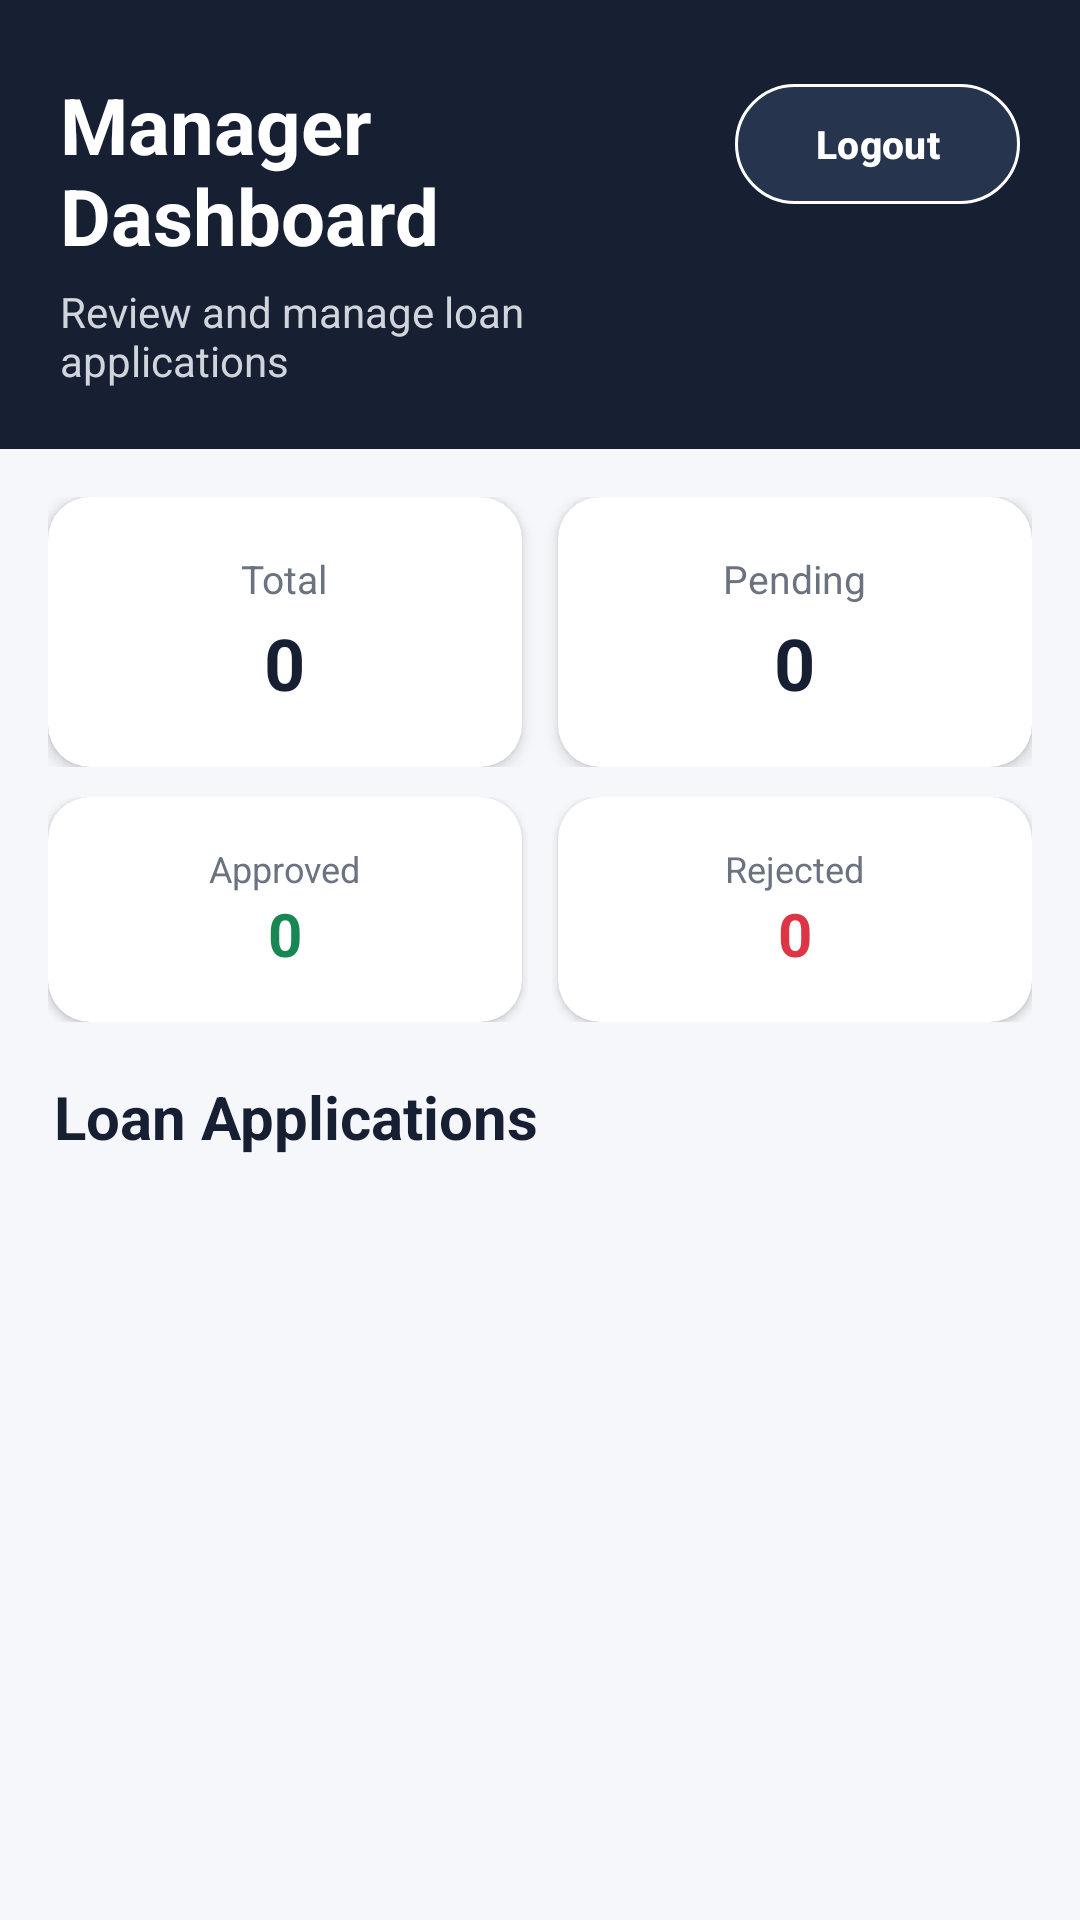

This screen was rendered from an Android layout file. Write that file and the resources it references.
<!-- AndroidManifest.xml: application theme Theme.Prototype_2 -->
<!-- res/layout/activity_manager_page.xml -->
<?xml version="1.0" encoding="utf-8"?>
<androidx.constraintlayout.widget.ConstraintLayout
    xmlns:android="http://schemas.android.com/apk/res/android"
    xmlns:app="http://schemas.android.com/apk/res-auto"
    android:id="@+id/main"
    android:layout_width="match_parent"
    android:layout_height="match_parent"
    android:background="#F5F7FB">

    
    <androidx.constraintlayout.widget.ConstraintLayout
        android:id="@+id/managerHeader"
        android:layout_width="0dp"
        android:layout_height="wrap_content"
        android:paddingStart="20dp"
        android:paddingTop="24dp"
        android:paddingEnd="20dp"
        android:paddingBottom="20dp"
        android:background="#172033"
        app:layout_constraintTop_toTopOf="parent"
        app:layout_constraintStart_toStartOf="parent"
        app:layout_constraintEnd_toEndOf="parent">

        
        <TextView
            android:id="@+id/txtManagerTitle"
            android:layout_width="0dp"
            android:layout_height="wrap_content"
            android:layout_marginEnd="115dp"
            android:text="Manager Dashboard"
            android:textColor="#FFFFFF"
            android:textSize="26sp"
            android:textStyle="bold"
            app:layout_constraintTop_toTopOf="parent"
            app:layout_constraintStart_toStartOf="parent"
            app:layout_constraintEnd_toEndOf="parent" />

        
        <TextView
            android:id="@+id/txtManagerSubtitle"
            android:layout_width="0dp"
            android:layout_height="wrap_content"
            android:layout_marginTop="5dp"
            android:layout_marginEnd="115dp"
            android:text="Review and manage loan applications"
            android:textColor="#D1D5DB"
            android:textSize="14sp"
            app:layout_constraintTop_toBottomOf="@id/txtManagerTitle"
            app:layout_constraintStart_toStartOf="parent"
            app:layout_constraintEnd_toEndOf="parent" />

        
        <com.google.android.material.button.MaterialButton
            android:id="@+id/btnLogoutManager"
            android:layout_width="95dp"
            android:layout_height="48dp"
            android:text="Logout"
            android:textAllCaps="false"
            android:textColor="#FFFFFF"
            android:textSize="13sp"
            android:textStyle="bold"
            app:backgroundTint="#26344D"
            app:cornerRadius="20dp"
            app:layout_constraintEnd_toEndOf="parent"
            app:layout_constraintTop_toTopOf="parent"
            app:strokeColor="#FFFFFF"
            app:strokeWidth="1dp" />

    </androidx.constraintlayout.widget.ConstraintLayout>


    

    <LinearLayout
        android:id="@+id/statisticsContainer"
        android:layout_width="0dp"
        android:layout_height="wrap_content"
        android:layout_marginStart="16dp"
        android:layout_marginTop="16dp"
        android:layout_marginEnd="16dp"
        android:orientation="horizontal"
        android:weightSum="2"
        app:layout_constraintTop_toBottomOf="@id/managerHeader"
        app:layout_constraintStart_toStartOf="parent"
        app:layout_constraintEnd_toEndOf="parent">

        
        <androidx.cardview.widget.CardView
            android:layout_width="0dp"
            android:layout_height="90dp"
            android:layout_marginEnd="6dp"
            android:layout_weight="1"
            app:cardCornerRadius="14dp"
            app:cardElevation="3dp">

            <LinearLayout
                android:layout_width="match_parent"
                android:layout_height="match_parent"
                android:gravity="center"
                android:orientation="vertical"
                android:padding="8dp">

                <TextView
                    android:layout_width="wrap_content"
                    android:layout_height="wrap_content"
                    android:text="Total"
                    android:textColor="#6B7280"
                    android:textSize="13sp" />

                <TextView
                    android:id="@+id/TotalApplications"
                    android:layout_width="wrap_content"
                    android:layout_height="wrap_content"
                    android:layout_marginTop="3dp"
                    android:text="0"
                    android:textColor="#172033"
                    android:textSize="24sp"
                    android:textStyle="bold" />

            </LinearLayout>

        </androidx.cardview.widget.CardView>


        
        <androidx.cardview.widget.CardView
            android:layout_width="0dp"
            android:layout_height="90dp"
            android:layout_marginStart="6dp"
            android:layout_weight="1"
            app:cardCornerRadius="14dp"
            app:cardElevation="3dp">

            <LinearLayout
                android:layout_width="match_parent"
                android:layout_height="match_parent"
                android:gravity="center"
                android:orientation="vertical"
                android:padding="8dp">

                <TextView
                    android:layout_width="wrap_content"
                    android:layout_height="wrap_content"
                    android:text="Pending"
                    android:textColor="#6B7280"
                    android:textSize="13sp" />

                <TextView
                    android:id="@+id/PendingApplications"
                    android:layout_width="wrap_content"
                    android:layout_height="wrap_content"
                    android:layout_marginTop="3dp"
                    android:text="0"
                    android:textColor="#172033"
                    android:textSize="24sp"
                    android:textStyle="bold" />

            </LinearLayout>

        </androidx.cardview.widget.CardView>

    </LinearLayout>


    

    <LinearLayout
        android:id="@+id/secondStatisticsContainer"
        android:layout_width="0dp"
        android:layout_height="wrap_content"
        android:layout_marginStart="16dp"
        android:layout_marginTop="10dp"
        android:layout_marginEnd="16dp"
        android:orientation="horizontal"
        android:weightSum="2"
        app:layout_constraintTop_toBottomOf="@id/statisticsContainer"
        app:layout_constraintStart_toStartOf="parent"
        app:layout_constraintEnd_toEndOf="parent">

        
        <androidx.cardview.widget.CardView
            android:layout_width="0dp"
            android:layout_height="75dp"
            android:layout_marginEnd="6dp"
            android:layout_weight="1"
            app:cardCornerRadius="14dp"
            app:cardElevation="2dp">

            <LinearLayout
                android:layout_width="match_parent"
                android:layout_height="match_parent"
                android:gravity="center"
                android:orientation="vertical">

                <TextView
                    android:layout_width="wrap_content"
                    android:layout_height="wrap_content"
                    android:text="Approved"
                    android:textColor="#6B7280"
                    android:textSize="12sp" />

                <TextView
                    android:id="@+id/ApprovedApplications"
                    android:layout_width="wrap_content"
                    android:layout_height="wrap_content"
                    android:text="0"
                    android:textColor="#198754"
                    android:textSize="20sp"
                    android:textStyle="bold" />

            </LinearLayout>

        </androidx.cardview.widget.CardView>


        
        <androidx.cardview.widget.CardView
            android:layout_width="0dp"
            android:layout_height="75dp"
            android:layout_marginStart="6dp"
            android:layout_weight="1"
            app:cardCornerRadius="14dp"
            app:cardElevation="2dp">

            <LinearLayout
                android:layout_width="match_parent"
                android:layout_height="match_parent"
                android:gravity="center"
                android:orientation="vertical">

                <TextView
                    android:layout_width="wrap_content"
                    android:layout_height="wrap_content"
                    android:text="Rejected"
                    android:textColor="#6B7280"
                    android:textSize="12sp" />

                <TextView
                    android:id="@+id/RejectedApplications"
                    android:layout_width="wrap_content"
                    android:layout_height="wrap_content"
                    android:text="0"
                    android:textColor="#DC3545"
                    android:textSize="20sp"
                    android:textStyle="bold" />

            </LinearLayout>

        </androidx.cardview.widget.CardView>

    </LinearLayout>


    

    <TextView
        android:id="@+id/applicationsTitle"
        android:layout_width="wrap_content"
        android:layout_height="wrap_content"
        android:layout_marginStart="18dp"
        android:layout_marginTop="18dp"
        android:text="Loan Applications"
        android:textColor="#172033"
        android:textSize="20sp"
        android:textStyle="bold"
        app:layout_constraintTop_toBottomOf="@id/secondStatisticsContainer"
        app:layout_constraintStart_toStartOf="parent" />


    

    <androidx.recyclerview.widget.RecyclerView
        android:id="@+id/rvManagerLoans"
        android:layout_width="0dp"
        android:layout_height="0dp"
        android:layout_marginTop="8dp"
        android:clipToPadding="false"
        android:paddingBottom="20dp"
        app:layout_constraintTop_toBottomOf="@id/applicationsTitle"
        app:layout_constraintBottom_toBottomOf="parent"
        app:layout_constraintStart_toStartOf="parent"
        app:layout_constraintEnd_toEndOf="parent" />

</androidx.constraintlayout.widget.ConstraintLayout>
<!-- resources referenced by this layout -->
<resources>
  <style name="Theme.Prototype_2" parent="Base.Theme.Prototype_2" />
  <style name="Base.Theme.Prototype_2" parent="Theme.Material3.DayNight.NoActionBar">
          
          
          <item name="android:windowAnimationStyle">@style/ActivityAnimation</item>
      </style>
  <style name="ActivityAnimation" parent="@android:style/Animation.Activity">
          <item name="android:activityOpenEnterAnimation">@anim/slide_in_right</item>
          <item name="android:activityOpenExitAnimation">@anim/slide_out_left</item>
          <item name="android:activityCloseEnterAnimation">@anim/slide_in_left</item>
          <item name="android:activityCloseExitAnimation">@anim/slide_out_right</item>
      </style>
</resources>
